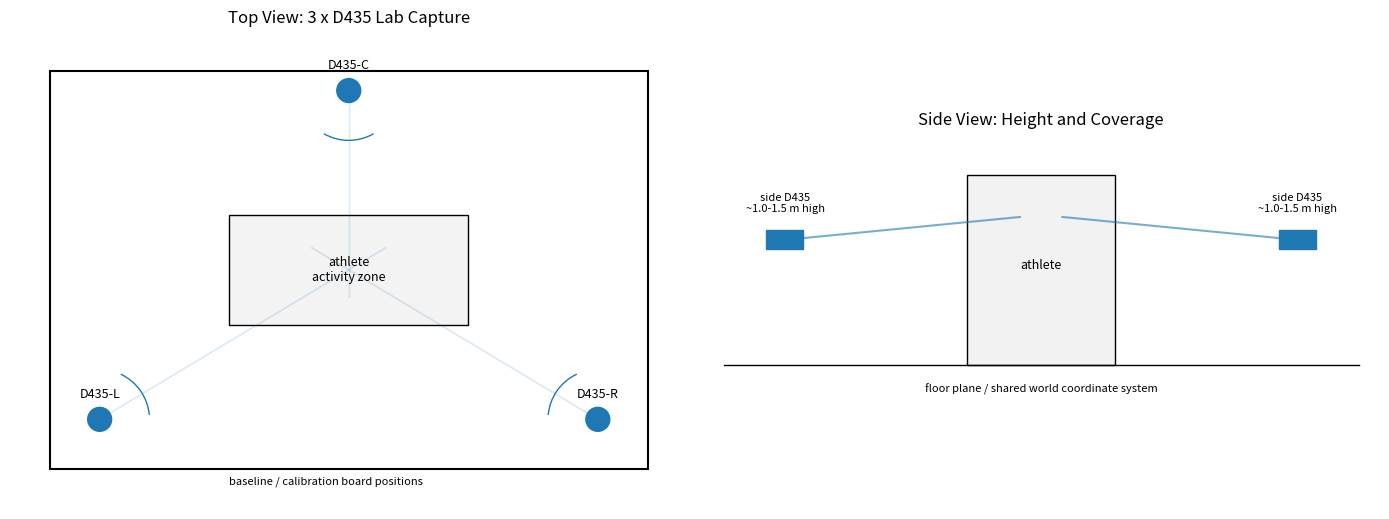
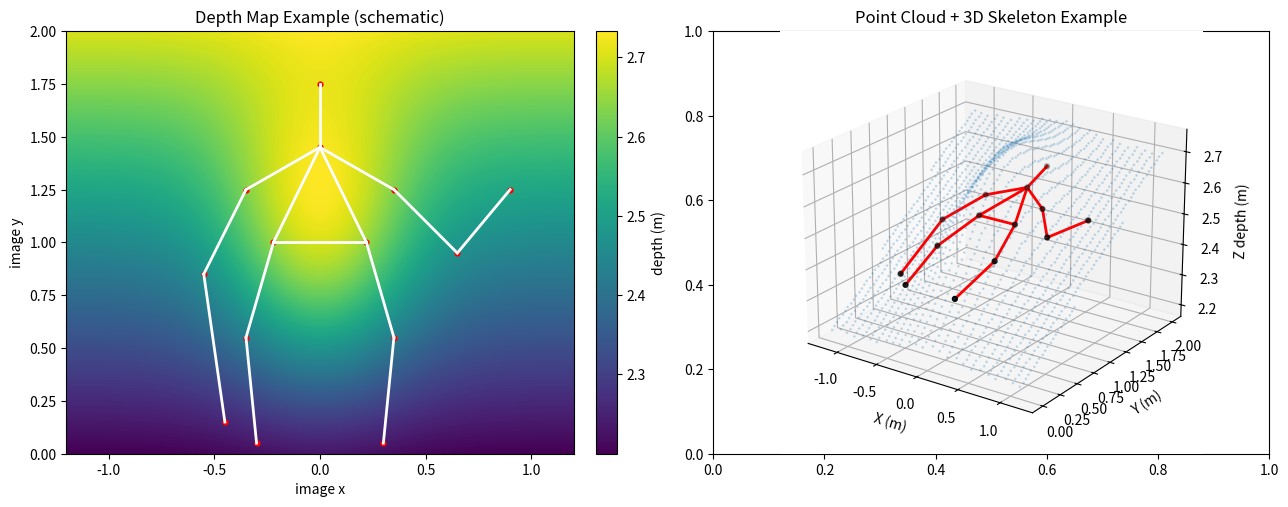

Write the Python code that produced these figures, in order.
"""Build Task 3 RealSense D435 lab-capture comparison report."""

from __future__ import annotations

import csv
import os
from pathlib import Path

import numpy as np

os.environ.setdefault("MPLCONFIGDIR", "/private/tmp/baseball_mpl_cache")
import matplotlib

matplotlib.use("Agg")
import matplotlib.pyplot as plt
from matplotlib.patches import Arc, Circle, Polygon, Rectangle


OUTPUT_DIR = Path("reports")
FIGURE_DIR = OUTPUT_DIR / "figures"


METRIC_ROWS = [
    ("Estimated Bat Speed", "batting", "possible if bat is reconstructed/tracked in 3D; otherwise RGB/object proxy", "2D proxy only without calibration", "D435 can recover metric scale only when bat endpoints are segmented/tracked in calibrated 3D."),
    ("Swing Speed", "batting", "3D bat endpoint speed or wrist/hand speed proxy", "2D pixel/normalized proxy", "D435 is better for physical speed; phone needs scale/camera calibration."),
    ("Hip Rotation", "batting", "reliable 3D pelvis yaw range", "view-dependent 2D/monocular 3D proxy", "D435 reduces perspective ambiguity."),
    ("Hip-Shoulder Sep", "both", "reliable 3D hip/shoulder yaw difference", "usable but orientation drift/view dependent", "Clear geometry for both, stronger with depth."),
    ("Weight Transfer", "both", "pelvis/COM trajectory proxy; better if fused with force plate", "not reliable from monocular video", "D435 gives metric 3D displacement but not true force transfer."),
    ("Lead Knee Angle", "both", "reliable 3D anatomical angle", "usable when view is favorable; poor with side occlusion", "Depth resolves side/front projection ambiguity."),
    ("Trunk Tilt / Lean", "both", "reliable 3D torso-vs-vertical angle", "usable but camera-pitch dependent", "Needs gravity/vertical definition in both systems."),
    ("Contact Time", "batting", "not reliable unless ball and bat contact are visible/tracked at high fps", "not reliable", "D435 frame rate may still be too low for short bat-ball contact."),
    ("Attack Angle", "batting", "3D bat-axis angle if bat endpoints are tracked", "often image-plane angle only", "D435 helps only after robust bat segmentation/tracking."),
    ("Head Stability", "both", "3D head drift relative to pelvis/stride line", "2D/root-relative proxy", "D435 provides metric displacement but still needs phase definition."),
    ("Elbow Bend", "pitching", "reliable 3D joint angle", "usable but occlusion/view dependent", "Clear three-point joint angle."),
    ("Arm Abduction", "pitching", "reliable 3D upper-arm vs torso angle", "often inaccurate from side/back views", "Depth strongly improves arm-slot interpretation."),
    ("Stride Angle", "pitching", "3D foot/hip geometry at landing", "2D proxy, sensitive to camera angle", "D435 needs landing-frame detector."),
    ("Stride Length", "pitching", "metric foot displacement or height-normalized length", "height-normalized 2D proxy", "D435 can output real distance in mm if calibrated."),
    ("Foot Direction", "pitching", "possible if foot/toe orientation is visible in RGB/depth", "often poor without toe keypoints", "D435 still needs a toe/foot orientation model."),
    ("Wrist Snap", "pitching", "wrist-hand angle change proxy; fingertip model preferred", "wrist/hand proxy only", "D435 depth helps but does not create missing fingertip landmarks."),
    ("Arm Speed", "pitching", "3D wrist/hand speed", "monocular unit speed or pixel speed", "D435 provides metric speed after synchronization/calibration."),
    ("Fingertip Speed", "pitching", "possible with fingertip keypoints or hand model", "usually unavailable/proxy", "D435 RGB/depth alone needs a hand-pose model."),
    ("Ball Speed", "pitching", "possible but difficult: small fast ball needs high fps and robust detection", "2D px/s proxy without calibration", "D435 is not a dedicated high-speed ball-tracking system."),
]


COMPARISON_ROWS = [
    ("Deployment complexity", "High: fixed tripods, calibration target, sync wiring or timestamp alignment", "Low: one phone on tripod or handheld"),
    ("Environment robustness", "Good in controlled indoor lab; must manage IR interference and reflective surfaces", "Strongly depends on light, background, motion blur, and occlusion"),
    ("Spatial information", "True metric 3D depth/point cloud after calibration", "2D projection or monocular 3D estimate with depth ambiguity"),
    ("Time synchronization", "Needs hardware sync or software timestamp alignment across cameras", "Single stream, no multi-view sync issue"),
    ("Processing pipeline", "Depth/RGB capture, calibration, point-cloud fusion, pose fitting, coordinate transforms", "Video decode, 2D pose/object detection, optional monocular 3D lifting"),
    ("Angle/distance accuracy", "Higher for joint angles and distances when depth is valid", "Lower, especially for out-of-plane motion"),
    ("Occlusion handling", "Better with three views, still fails under self-occlusion or depth holes", "Single-view occlusion is a major limitation"),
    ("Fast baseball motions", "Better 3D geometry; still limited by frame rate and exposure for ball/bat contact", "Easier setup but motion blur and 2D ambiguity are severe"),
    ("Cost", "Higher: 3 cameras, mounts, sync/USB host, calibration effort", "Lower: phone plus tripod"),
    ("Best use case", "Controlled lab measurement, repeatable athlete testing, 3D joint/segment metrics", "Field-friendly screening, quick visual feedback, simple qualitative comparison"),
]


SOURCES = [
    ("Intel RealSense D435 product page", "https://www.intelrealsense.com/depth-camera-d435/"),
    ("Intel RealSense D400 series datasheet", "https://dev.intelrealsense.com/docs/intel-realsense-d400-series-product-family-datasheet"),
    ("Intel RealSense D400 external synchronization guide", "https://dev.intelrealsense.com/docs/external-synchronization-of-intel-realsense-depth-cameras"),
    ("Intel RealSense SDK 2.0 projection documentation", "https://dev.intelrealsense.com/docs/projection-in-intel-realsense-sdk-20"),
    ("Intel RealSense librealsense examples", "https://github.com/IntelRealSense/librealsense/tree/master/examples"),
]


def main() -> None:
    OUTPUT_DIR.mkdir(parents=True, exist_ok=True)
    FIGURE_DIR.mkdir(parents=True, exist_ok=True)
    draw_lab_layout(FIGURE_DIR / "realsense_3cam_lab_layout.png")
    draw_depth_pointcloud_example(FIGURE_DIR / "realsense_depth_pointcloud_example.png")
    write_metric_csv(OUTPUT_DIR / "realsense_slymask_metric_comparison.csv")
    write_report(OUTPUT_DIR / "realsense_d435_lab_comparison.md")
    print(OUTPUT_DIR / "realsense_d435_lab_comparison.md")
    print(OUTPUT_DIR / "realsense_slymask_metric_comparison.csv")


def draw_lab_layout(path: Path) -> None:
    fig, (top_ax, side_ax) = plt.subplots(1, 2, figsize=(14, 6), dpi=160)
    for ax in (top_ax, side_ax):
        ax.set_aspect("equal")
        ax.axis("off")

    top_ax.set_title("Top View: 3 x D435 Lab Capture")
    top_ax.add_patch(Rectangle((-3, -2), 6, 4, fill=False, linewidth=1.5))
    top_ax.add_patch(Rectangle((-1.2, -0.55), 2.4, 1.1, facecolor="#f3f3f3", edgecolor="black", label="hitting / pitching zone"))
    top_ax.text(0, 0, "athlete\nactivity zone", ha="center", va="center", fontsize=9)

    cameras = [(-2.5, -1.5, 35, "D435-L"), (0, 1.8, -90, "D435-C"), (2.5, -1.5, 145, "D435-R")]
    for x, y, angle, label in cameras:
        top_ax.add_patch(Circle((x, y), 0.12, color="#1f77b4"))
        top_ax.text(x, y + 0.22, label, ha="center", fontsize=9)
        wedge = Polygon([(x, y), (x * 0.25, y * 0.25), (x * -0.15, y * -0.15)], closed=True, alpha=0.14, color="#1f77b4")
        top_ax.add_patch(wedge)
        top_ax.add_patch(Arc((x, y), 1.0, 1.0, angle=angle, theta1=-30, theta2=30, color="#1f77b4"))
    top_ax.annotate("baseline / calibration board positions", xy=(-1.2, -2.15), xytext=(-1.2, -2.15), fontsize=8)
    top_ax.set_xlim(-3.4, 3.4)
    top_ax.set_ylim(-2.4, 2.4)

    side_ax.set_title("Side View: Height and Coverage")
    side_ax.plot([-3, 3], [0, 0], color="black", linewidth=1)
    side_ax.add_patch(Rectangle((-0.7, 0), 1.4, 1.8, facecolor="#f2f2f2", edgecolor="black"))
    side_ax.text(0, 0.95, "athlete", ha="center", va="center", fontsize=9)
    side_ax.add_patch(Rectangle((-2.6, 1.1), 0.35, 0.18, color="#1f77b4"))
    side_ax.add_patch(Rectangle((2.25, 1.1), 0.35, 0.18, color="#1f77b4"))
    side_ax.text(-2.42, 1.45, "side D435\n~1.0-1.5 m high", ha="center", fontsize=8)
    side_ax.text(2.42, 1.45, "side D435\n~1.0-1.5 m high", ha="center", fontsize=8)
    side_ax.plot([-2.25, -0.2], [1.2, 1.4], color="#1f77b4", alpha=0.6)
    side_ax.plot([2.25, 0.2], [1.2, 1.4], color="#1f77b4", alpha=0.6)
    side_ax.text(0, -0.25, "floor plane / shared world coordinate system", ha="center", fontsize=8)
    side_ax.set_xlim(-3.2, 3.2)
    side_ax.set_ylim(-0.4, 2.2)

    fig.tight_layout()
    fig.savefig(path)
    plt.close(fig)


def draw_depth_pointcloud_example(path: Path) -> None:
    x = np.linspace(-1.2, 1.2, 160)
    y = np.linspace(0, 2.0, 180)
    xx, yy = np.meshgrid(x, y)
    depth = 2.2 + 0.25 * yy + 0.25 * np.exp(-((xx / 0.45) ** 2 + ((yy - 1.0) / 0.7) ** 2))

    skeleton = np.array(
        [
            [0.0, 1.75],
            [0.0, 1.45],
            [-0.35, 1.25],
            [-0.55, 0.85],
            [-0.45, 0.15],
            [0.35, 1.25],
            [0.65, 0.95],
            [0.9, 1.25],
            [-0.22, 1.0],
            [-0.35, 0.55],
            [-0.30, 0.05],
            [0.22, 1.0],
            [0.35, 0.55],
            [0.30, 0.05],
        ]
    )
    edges = [(0, 1), (1, 2), (2, 3), (3, 4), (1, 5), (5, 6), (6, 7), (1, 8), (8, 9), (9, 10), (1, 11), (11, 12), (12, 13), (8, 11)]

    fig, (depth_ax, cloud_ax) = plt.subplots(1, 2, figsize=(13, 5), dpi=160)
    im = depth_ax.imshow(depth, cmap="viridis", origin="lower", extent=[-1.2, 1.2, 0, 2.0])
    depth_ax.set_title("Depth Map Example (schematic)")
    depth_ax.set_xlabel("image x")
    depth_ax.set_ylabel("image y")
    fig.colorbar(im, ax=depth_ax, fraction=0.046, pad=0.04, label="depth (m)")
    for a, b in edges:
        depth_ax.plot([skeleton[a, 0], skeleton[b, 0]], [skeleton[a, 1], skeleton[b, 1]], color="white", linewidth=2)
    depth_ax.scatter(skeleton[:, 0], skeleton[:, 1], color="red", s=12)

    cloud_ax = fig.add_subplot(1, 2, 2, projection="3d")
    sample = np.linspace(0, len(x) * len(y) - 1, 1500, dtype=int)
    flat_x = xx.ravel()[sample]
    flat_y = yy.ravel()[sample]
    flat_z = depth.ravel()[sample]
    cloud_ax.scatter(flat_x, flat_y, flat_z, s=1, alpha=0.18, color="#1f77b4")
    joints_3d = np.column_stack([skeleton[:, 0], skeleton[:, 1], 2.4 + 0.12 * skeleton[:, 1]])
    for a, b in edges:
        cloud_ax.plot(*zip(joints_3d[a], joints_3d[b]), color="red", linewidth=2)
    cloud_ax.scatter(joints_3d[:, 0], joints_3d[:, 1], joints_3d[:, 2], color="black", s=12)
    cloud_ax.set_title("Point Cloud + 3D Skeleton Example")
    cloud_ax.set_xlabel("X (m)")
    cloud_ax.set_ylabel("Y (m)")
    cloud_ax.set_zlabel("Z depth (m)")
    cloud_ax.view_init(elev=22, azim=-55)
    fig.tight_layout()
    fig.savefig(path)
    plt.close(fig)


def write_metric_csv(path: Path) -> None:
    with path.open("w", encoding="utf-8", newline="") as handle:
        writer = csv.writer(handle, lineterminator="\n")
        writer.writerow(["metric", "task_context", "three_d435_capability", "phone_cv_capability", "note"])
        writer.writerows(METRIC_ROWS)


def write_report(path: Path) -> None:
    lines = [
        "# Task 3: Intel RealSense D435 Lab Capture vs Phone Video CV",
        "",
        "Scope: evaluate a 3-camera Intel RealSense D435 laboratory setup for baseball motion analysis and compare it with single-phone video plus CV/pose estimation.",
        "",
        "Important device note: `D435` provides RGB, stereo infrared/depth, and point-cloud data through the RealSense SDK. It does not include an IMU; that is the `D435i` variant.",
        "",
        "## 1. Three-D435 Lab Capture Plan",
        "",
        "### Hardware Deployment",
        "",
        "![3-camera D435 lab layout](figures/realsense_3cam_lab_layout.png)",
        "",
        "D435 hardware summary for planning:",
        "",
        "| item | practical meaning for this project |",
        "|---|---|",
        "| Active infrared stereo depth | provides metric depth and point cloud, but multiple cameras can interfere through projected IR patterns |",
        "| Global-shutter stereo imagers | better for fast motion than rolling-shutter stereo, but exposure and frame rate still matter |",
        "| Depth / IR / RGB streams | body pose can use RGB, depth can map 2D joints into 3D, and IR/depth can help segmentation |",
        "| No IMU on D435 | acceleration/gyro are unavailable unless using D435i; do not claim IMU-based motion metrics from D435 |",
        "| USB host bandwidth | three cameras need careful stream-resolution selection and USB-controller planning |",
        "",
        "- Use three fixed cameras around the athlete: left-front/side, center/front or back, and right-front/side. The exact angles should be tuned to the batting or pitching direction.",
        "- Keep all cameras on rigid mounts. Put the athlete action zone inside the overlapping depth field of view, not merely the RGB field of view.",
        "- Start with camera height around the athlete's torso level, then adjust to keep hands, bat, stride foot, and release/contact region inside the common volume.",
        "- Use a calibration board or AprilTag/Charuco board at multiple positions across the activity volume for extrinsic calibration.",
        "",
        "### Synchronization and Calibration",
        "",
        "- Preferred synchronization: hardware sync wiring across the D400 cameras, with one master and two slaves, then validate frame timestamps in software.",
        "- Fallback synchronization: software timestamp alignment. This is easier but less safe for high-speed baseball motions because one-frame timing error changes speed and release/contact metrics.",
        "- Intrinsics: use factory intrinsics from RealSense SDK as a starting point, then verify RGB-depth alignment and depth scale.",
        "- Extrinsics: estimate each camera pose in a shared lab coordinate system using a calibration target. Transform depth points and 3D joints into that shared coordinate system.",
        "- Multi-camera depth: RealSense depth uses active infrared stereo; overlapping projectors can interfere. In practice, test emitter on/off, emitter power, camera angles, and temporal staggering if depth noise appears.",
        "",
        "### Best Deployment Guidelines",
        "",
        "- Use an indoor controlled-light lab; avoid direct sunlight and reflective/transparent surfaces.",
        "- Leave overlap between all cameras but avoid placing cameras so close that one camera's IR pattern saturates another.",
        "- Mark the athlete action zone on the floor and keep the calibration board coverage larger than that zone.",
        "- Capture a short calibration/quality clip before each session: static athlete pose, slow arm swing, and a known-distance object.",
        "- For bat/ball metrics, D435 is not enough by itself: you still need robust object detection/segmentation and may need higher-speed cameras for ball-contact timing.",
        "",
        "## 2. Data Outputs and Metric Extraction",
        "",
        "D435 raw outputs and derived data:",
        "",
        "| data type | available from D435? | use in pose/baseball analysis | limitation |",
        "|---|---|---|---|",
        "| RGB image | yes | 2D pose, bat/ball detection, visual QA | motion blur and lighting still matter |",
        "| Stereo infrared images | yes | depth computation, low-texture support | IR interference across cameras can reduce quality |",
        "| Depth map | yes | metric 3D position, subject segmentation, occlusion reasoning | holes/noise on reflective, distant, or fast-moving regions |",
        "| Point cloud | yes, derived from depth | 3D skeleton fitting, body/bat spatial reconstruction | needs extrinsic calibration for multi-view fusion |",
        "| IMU | no for D435 | unavailable unless using D435i | do not assume acceleration/gyro data from D435 |",
        "| 3D joints | derived, not native | OpenPose/RTMPose + depth lifting, RGB-D pose models, SMPL fitting | joint quality depends on pose model and depth association |",
        "",
        "![Depth and point cloud example](figures/realsense_depth_pointcloud_example.png)",
        "",
        "### SlyMask Metrics Alignment",
        "",
        "| metric | context | 3 x D435 capability | phone CV capability | note |",
        "|---|---|---|---|---|",
    ]
    for metric, context, d435, phone, note in METRIC_ROWS:
        lines.append(f"| {metric} | {context} | {d435} | {phone} | {note} |")
    lines.extend(
        [
            "",
            "## 3. D435 vs Phone Video CV",
            "",
            "| comparison dimension | 3 x D435 | single phone + CV |",
            "|---|---|---|",
        ]
    )
    for dimension, d435, phone in COMPARISON_ROWS:
        lines.append(f"| {dimension} | {d435} | {phone} |")
    lines.extend(
        [
            "",
            "## 4. Recommendation",
            "",
            "- Use the 3-D435 lab setup when the goal is repeatable measurement: real 3D joint angles, metric distances, stride length, head/pelvis displacement, and controlled comparison across athletes/sessions.",
            "- Use phone video CV when the goal is low-friction field feedback: quick overlay review, coarse posture metrics, and product demo workflows.",
            "- For the current SlyMask-style metric set, D435 is most valuable for geometry-heavy body metrics: hip-shoulder separation, trunk lean, lead knee, elbow bend, arm abduction, stride length, and head stability.",
            "- D435 alone does not solve every baseball metric. Bat speed, ball speed, attack angle, and contact time still need reliable bat/ball tracking, calibration, and possibly higher frame-rate cameras.",
            "- A pragmatic lab protocol is: D435 for calibrated body kinematics, synchronized RGB for visual QA, and an optional high-speed side camera for bat-ball contact and ball velocity validation.",
            "",
            "## Sources",
            "",
        ]
    )
    for label, url in SOURCES:
        lines.append(f"- [{label}]({url})")
    path.write_text("\n".join(lines) + "\n", encoding="utf-8")


if __name__ == "__main__":
    main()
